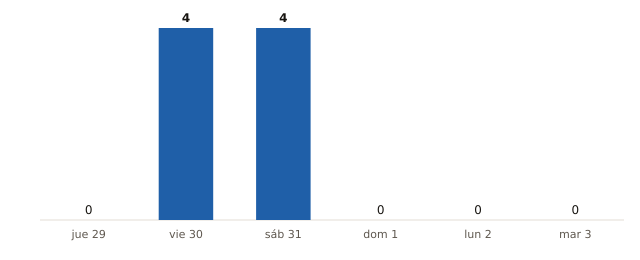

The file beside this chart, header and first rows:
fecha, municipios_prob_90_o_mas
2026-10-29, 0
2026-10-30, 4
2026-10-31, 4
2026-11-01, 0
2026-11-02, 0
2026-11-03, 0
